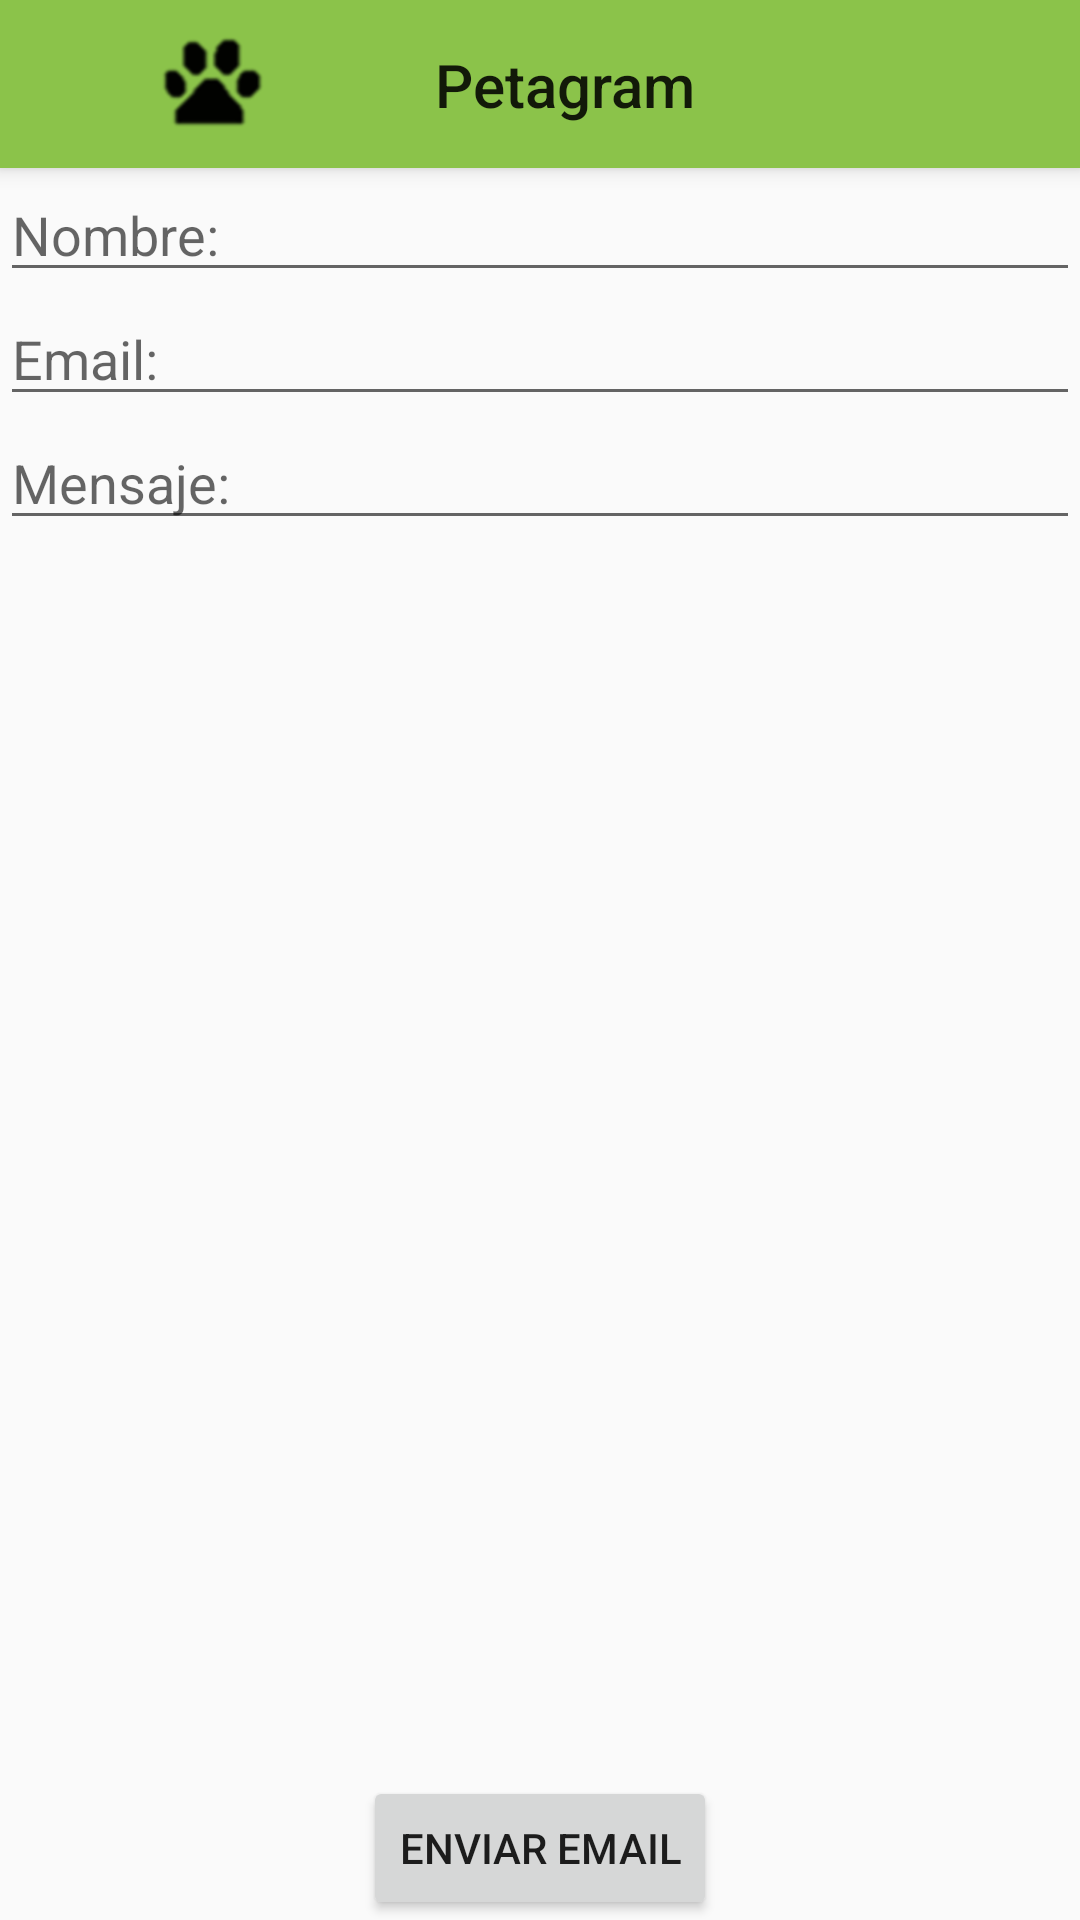

Produce the Android XML layout that renders to this screen, including the resource entries it uses.
<!-- AndroidManifest.xml: application theme AppTheme -->
<!-- res/layout/activity_contacto.xml -->
<?xml version="1.0" encoding="utf-8"?>
<androidx.constraintlayout.widget.ConstraintLayout xmlns:android="http://schemas.android.com/apk/res/android"
    xmlns:app="http://schemas.android.com/apk/res-auto"
    xmlns:tools="http://schemas.android.com/tools"
    android:layout_width="match_parent"
    android:layout_height="match_parent"
    tools:context=".ActivityContacto">

    <include android:id="@+id/miActionBar2"
        layout="@layout/actionbar"
        >
    </include>

    <LinearLayout
        android:id="@+id/linearLayout"
        android:layout_width="0dp"
        android:layout_height="wrap_content"
        android:orientation="vertical"
        app:layout_constraintEnd_toEndOf="parent"
        app:layout_constraintStart_toStartOf="parent"
        app:layout_constraintTop_toBottomOf="@+id/miActionBar2">

        <EditText
            android:id="@+id/etContactoNombre"
            android:layout_width="match_parent"
            android:layout_height="wrap_content"
            android:hint="@string/texto_contacto_nombre">

        </EditText>

        <EditText
            android:id="@+id/etContactoEmail"
            android:layout_width="match_parent"
            android:layout_height="wrap_content"
            android:hint="@string/texto_contacto_email">

        </EditText>


        <EditText
            android:id="@+id/etContactoMensaje"
            android:layout_width="match_parent"
            android:layout_height="wrap_content"
            android:hint="@string/texto_contacto_mensaje">

        </EditText>

    </LinearLayout>

    <Button
        android:id="@+id/btnEnviarEmail"
        android:layout_width="wrap_content"
        android:layout_height="wrap_content"
        android:text="Enviar Email"
        app:layout_constraintBottom_toBottomOf="parent"
        app:layout_constraintEnd_toEndOf="parent"
        app:layout_constraintStart_toStartOf="parent" />

</androidx.constraintlayout.widget.ConstraintLayout>
<!-- res/layout/actionbar.xml (included above) -->
<?xml version="1.0" encoding="utf-8"?>
<androidx.appcompat.widget.Toolbar xmlns:android="http://schemas.android.com/apk/res/android"
    xmlns:app="http://schemas.android.com/apk/res-auto"
    android:layout_width="match_parent"
    android:layout_height="?attr/actionBarSize"
    android:background="@color/colorPrimary"
    android:elevation="@dimen/elevacion_actionbar"
    android:id="@+id/miActionBar2"
    android:theme="@style/ThemeOverlay.AppCompat.ActionBar"
    app:popupTheme="@style/ThemeOverlay.AppCompat.Light">
    <androidx.constraintlayout.widget.ConstraintLayout
        android:layout_width="match_parent"
        android:layout_height="match_parent">

        <ImageView
            android:layout_width="wrap_content"
            android:layout_height="wrap_content"
            android:layout_marginStart="36dp"
            android:src="@drawable/huellaperro"
            app:layout_constraintBottom_toBottomOf="parent"
            app:layout_constraintStart_toStartOf="parent"
            app:layout_constraintTop_toTopOf="parent"
            >

        </ImageView>
        <TextView
            android:id="@+id/textView"
            style="@style/TextAppearance.AppCompat.Widget.ActionBar.Title"
            android:layout_width="wrap_content"
            android:layout_height="wrap_content"
            android:text="@string/app_name"
            app:layout_constraintBottom_toBottomOf="parent"
            app:layout_constraintEnd_toEndOf="parent"
            app:layout_constraintStart_toStartOf="parent"
            app:layout_constraintTop_toTopOf="parent"
            android:gravity="center_horizontal">

        </TextView>


    </androidx.constraintlayout.widget.ConstraintLayout>

</androidx.appcompat.widget.Toolbar>
<!-- resources referenced by this layout -->
<resources>
  <color name="colorPrimary">#8BC34A</color>
  <dimen name="elevacion_actionbar">4dp</dimen>
  <!-- drawable huellaperro: png bitmap (drawable-hdpi, 1719 bytes) -->
  <string name="app_name">Petagram</string>
  <string name="texto_contacto_email">Email:</string>
  <string name="texto_contacto_mensaje">Mensaje:</string>
  <string name="texto_contacto_nombre">Nombre:</string>
  <style name="AppTheme" parent="Theme.AppCompat.Light.NoActionBar">
          
          <item name="colorPrimary">#8BC34A</item>
          <item name="colorPrimaryDark">#009688</item>
          <item name="colorAccent">#2196F3</item>
          <item name="windowActionBar">false</item>
          <item name="windowNoTitle">true</item>
      </style>
</resources>
